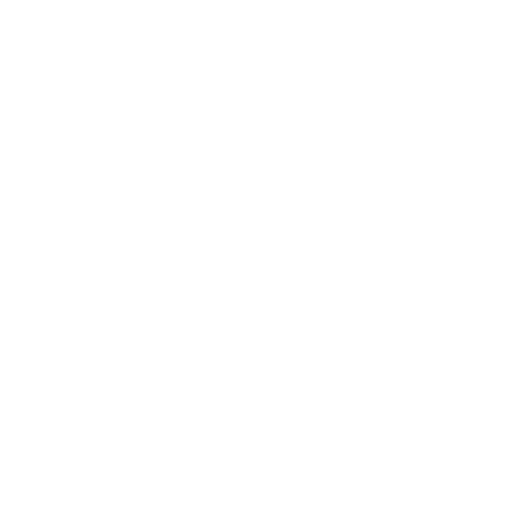
t = 0.00 s
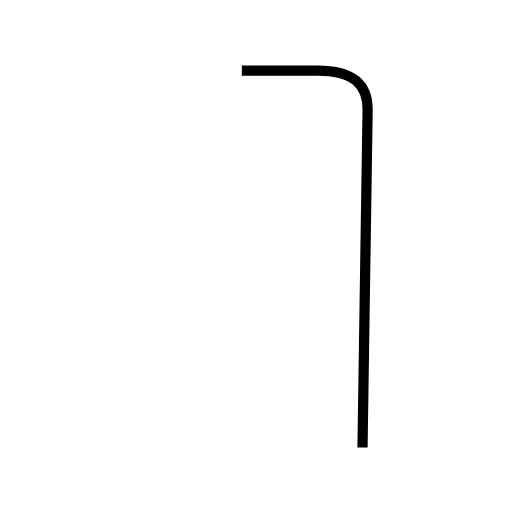
t = 1.43 s
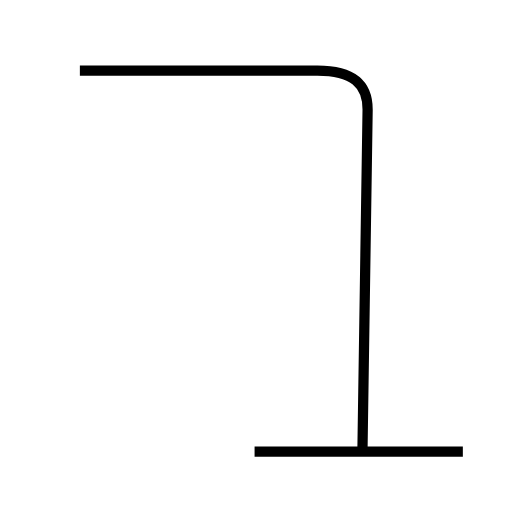
t = 2.51 s
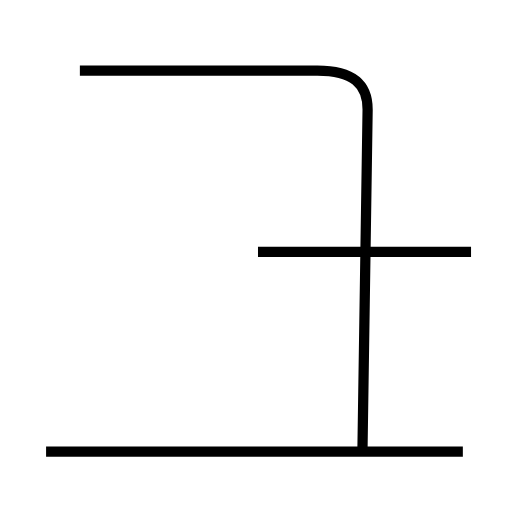
t = 3.75 s
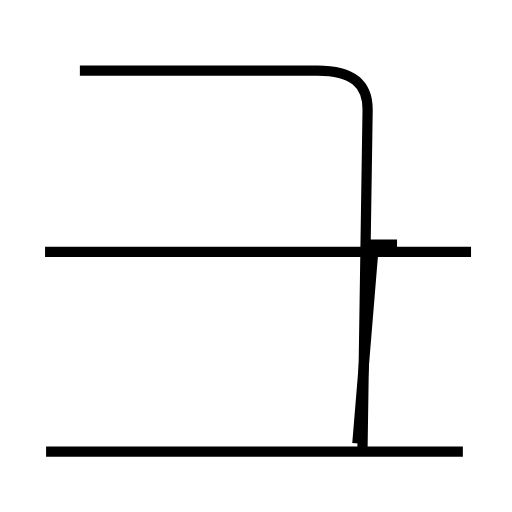
t = 5.02 s
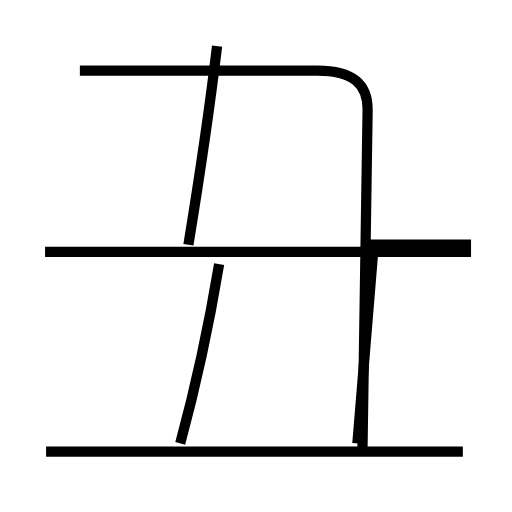
t = 6.36 s

The animated SVG that drew these frames (rendered in a browser with its animation timeline set to each time). Animation: 6 SMIL elements (animate=6); one cycle of 6.36 s.

<?xml version='1.0' encoding='utf-8'?>
<svg viewBox="0.0 -6.0 50.0 50.0" version="1.1" xmlns="http://www.w3.org/2000/svg"><rect x="-1000" y="-1000" width="2000" height="2000" stroke="white" fill="white" /><g style="fill:none;stroke:#000000;stroke-width:1"><path d="M 35.4 -0.3 L 35.9 -33.3 C 35.9 -35.8 34.5 -37.1 31.0 -37.1 L 7.8 -37.1 " transform="translate(0.0 38.0)" stroke-dasharray="63.32767470883818" stroke-dashoffset="63.32767470883818"><animate attributeName="stroke-dashoffset" from="63.32767470883818" to="0" dur="1.8998302412651453s" begin="0s" fill="freeze" /></path><path d="M 45.2 0.1 L 4.5 0.1 " transform="translate(0.0 38.0)" stroke-dasharray="40.7" stroke-dashoffset="40.7"><animate attributeName="stroke-dashoffset" from="40.7" to="0" dur="1.221s" begin="1.8998302412651453s" fill="freeze" /></path><path d="M 46.0 -19.4 L 4.4 -19.4 " transform="translate(0.0 38.0)" stroke-dasharray="41.6" stroke-dashoffset="41.6"><animate attributeName="stroke-dashoffset" from="41.6" to="0" dur="1.248s" begin="3.1208302412651454s" fill="freeze" /></path><path d="M 34.9 -0.7 L 36.5 -20.1 L 46.0 -20.1 " transform="translate(0.0 38.0)" stroke-dasharray="28.965867563507157" stroke-dashoffset="28.965867563507157"><animate attributeName="stroke-dashoffset" from="28.965867563507157" to="0" dur="0.8689760269052147s" begin="4.368830241265146s" fill="freeze" /></path><path d="M 17.6 -0.7 C 19.1 -6.2 20.4 -12.2 21.4 -18.2 " transform="translate(0.0 38.0)" stroke-dasharray="17.915271338158277" stroke-dashoffset="17.915271338158277"><animate attributeName="stroke-dashoffset" from="17.915271338158277" to="0" dur="0.5374581401447482s" begin="5.2378062681703605s" fill="freeze" /></path><path d="M 18.4 -20.1 C 19.4 -26.2 20.4 -32.8 21.2 -39.5" transform="translate(0.0 38.0)" stroke-dasharray="19.602584541864708" stroke-dashoffset="19.602584541864708"><animate attributeName="stroke-dashoffset" from="19.602584541864708" to="0" dur="0.5880775362559412s" begin="5.775264408315109s" fill="freeze" /></path></g></svg>
